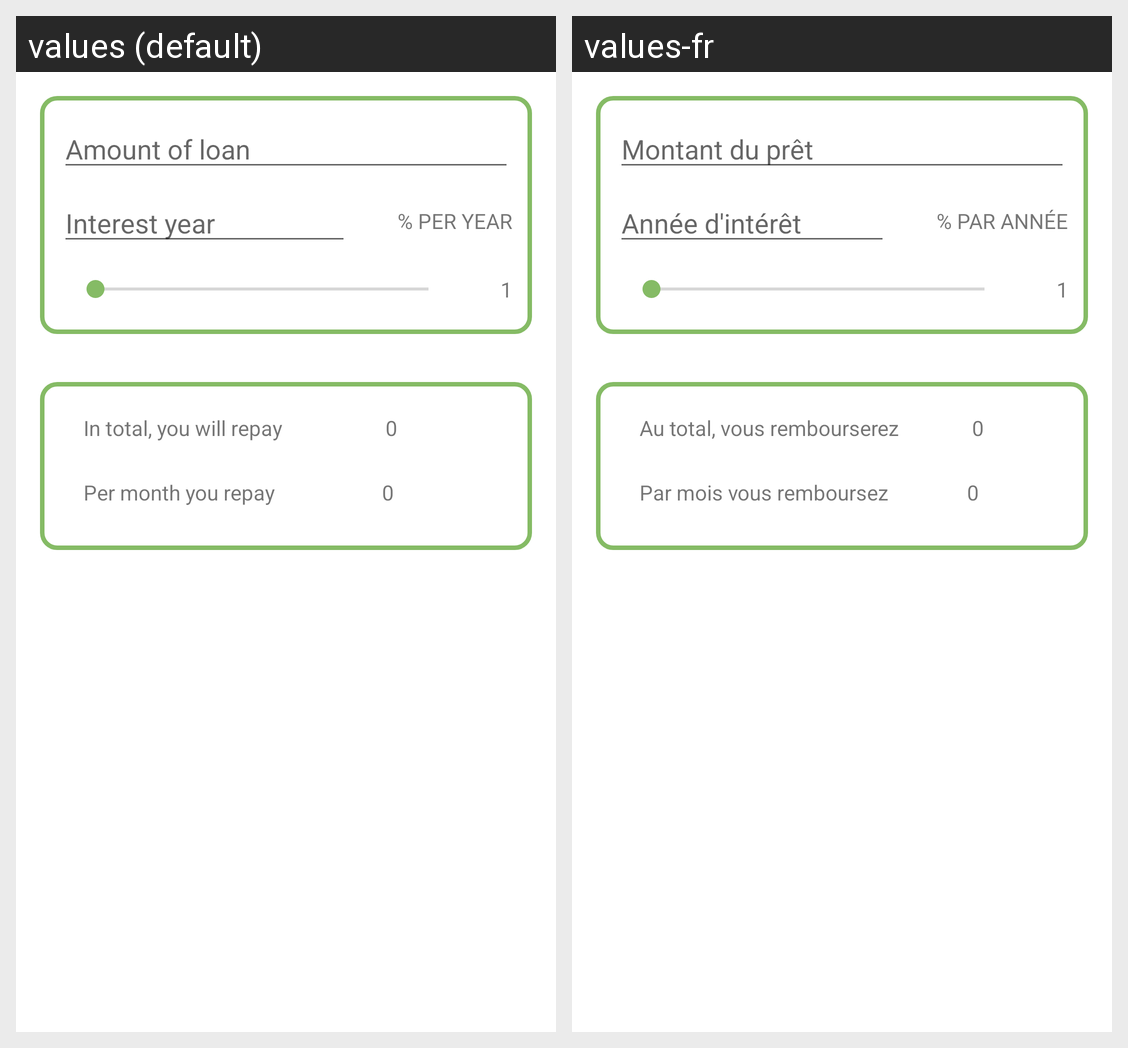

Here is an Android app screen in its default locale and in the app's own translations. Write out the translated-string differences for the strings that appear on this screen.
Android screen res/layout/activity_simulator.xml rendered under 2 locales, left to right: values (default), values-fr. Device: Nexus 5 (rendered at 1080×1920; each locale shown at half size, 540×960, under a caption strip naming it); theme AppTheme.
Strings drawn on this screen, with the default value and each locale's value (text and hints the layout hard-codes, and strings that could not be matched under every locale, appear in the picture but are not listed):

simulator_amount_of_loan
  values: Amount of loan
  values-fr: Montant du prêt

simulator_interest_year
  values: Interest year
  values-fr: Année d'intérêt

simulator_per_year
  values: % PER YEAR
  values-fr: % PAR ANNÉE

simulator_in_total_you_will_repay
  values: In total, you will repay
  values-fr: Au total, vous rembourserez

simulator_per_month_you_repay
  values: Per month you repay
  values-fr: Par mois vous remboursez
